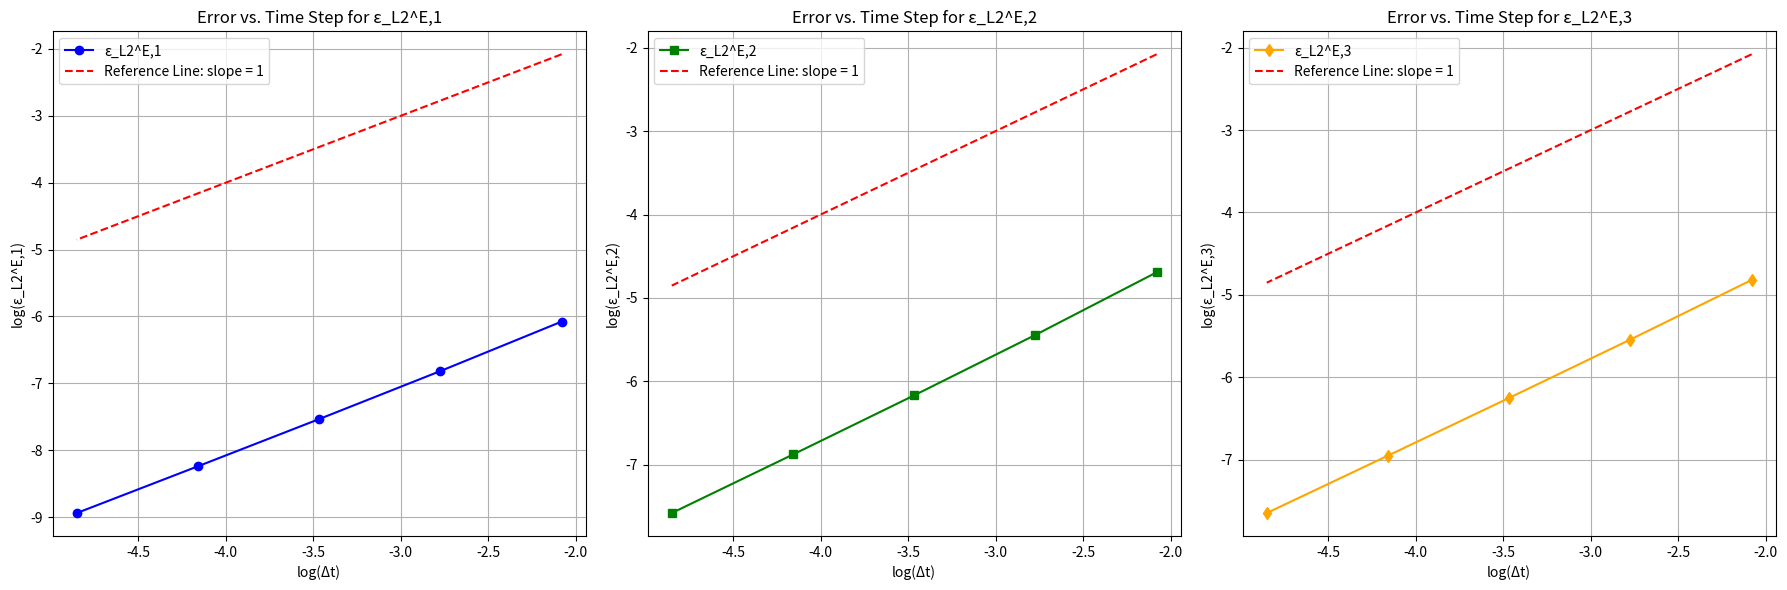

Write the Python code that produced this figure.
import numpy as np
import matplotlib.pyplot as plt

# 时间步长 (Δt)
dt_values = np.array([1/8, 1/16, 1/32, 1/64, 1/128])

# 对应的 L2 误差 (E1, E2, E3)
epsilon_E1 = np.array([2.2952e-3, 1.0956e-3, 5.3446e-4, 2.6385e-4, 1.3107e-4])
epsilon_E2 = np.array([9.1622e-3, 4.3275e-3, 2.0974e-3, 1.0318e-3, 5.1156e-4])
epsilon_E3 = np.array([8.0752e-3, 3.9189e-3, 1.9297e-3, 9.5742e-4, 4.7685e-4])

# 计算 log(Δt) 和 log(误差)
log_dt = np.log(dt_values)
log_epsilon_E1 = np.log(epsilon_E1)
log_epsilon_E2 = np.log(epsilon_E2)
log_epsilon_E3 = np.log(epsilon_E3)

# 创建一个3张图的子图
fig, axes = plt.subplots(1, 3, figsize=(18, 6))

# 绘制第一个误差图：ε_L2^E,1
axes[0].plot(log_dt, log_epsilon_E1, 'o-', label='ε_L2^E,1', color='blue')
axes[0].plot(log_dt, log_dt, '--', label='Reference Line: slope = 1', color='red')
axes[0].set_xlabel('log(Δt)')
axes[0].set_ylabel('log(ε_L2^E,1)')
axes[0].set_title('Error vs. Time Step for ε_L2^E,1')
axes[0].grid(True)
axes[0].legend()

# 绘制第二个误差图：ε_L2^E,2
axes[1].plot(log_dt, log_epsilon_E2, 's-', label='ε_L2^E,2', color='green')
axes[1].plot(log_dt, log_dt, '--', label='Reference Line: slope = 1', color='red')
axes[1].set_xlabel('log(Δt)')
axes[1].set_ylabel('log(ε_L2^E,2)')
axes[1].set_title('Error vs. Time Step for ε_L2^E,2')
axes[1].grid(True)
axes[1].legend()

# 绘制第三个误差图：ε_L2^E,3
axes[2].plot(log_dt, log_epsilon_E3, 'd-', label='ε_L2^E,3', color='orange')
axes[2].plot(log_dt, log_dt, '--', label='Reference Line: slope = 1', color='red')
axes[2].set_xlabel('log(Δt)')
axes[2].set_ylabel('log(ε_L2^E,3)')
axes[2].set_title('Error vs. Time Step for ε_L2^E,3')
axes[2].grid(True)
axes[2].legend()

# 调整布局
plt.tight_layout()

# 显示图像
plt.show()
